Run: headless pygame with SDL's dummy video driver; simulated clock (each Clock.tick advances the game by its frame time, no real sleeping); random seed 0; keys injected as events and as key.get_pressed() state; mouse plan: one left click at the window centre at the start of phase 2, then a move to the lower-right quarter at the start of phase 3.
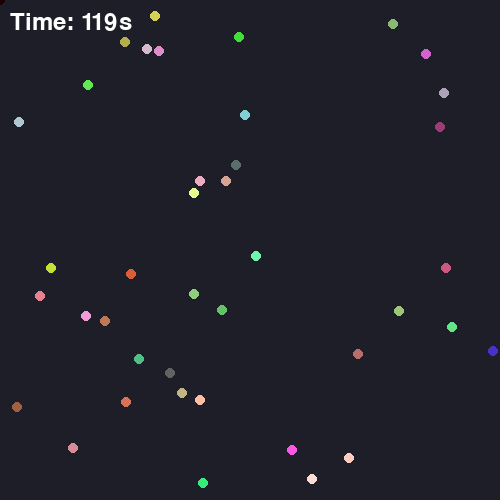
Frame 1 of 4 · flips 1–60 · no input
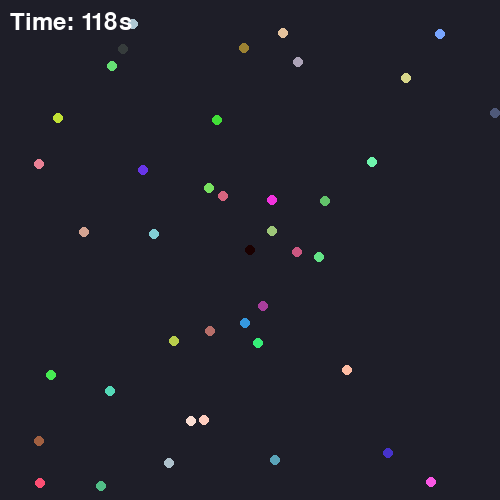
Frame 2 of 4 · flips 61–180 · clicked the window centre · tapped SPACE, RETURN · held RIGHT (→), D
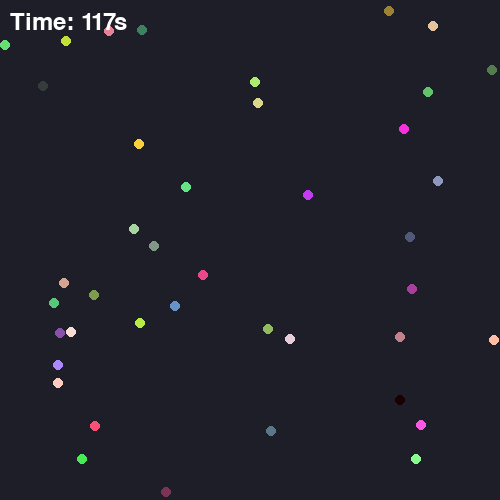
Frame 3 of 4 · flips 181–300 · moved the mouse to the lower-right quarter · held DOWN (↓), S
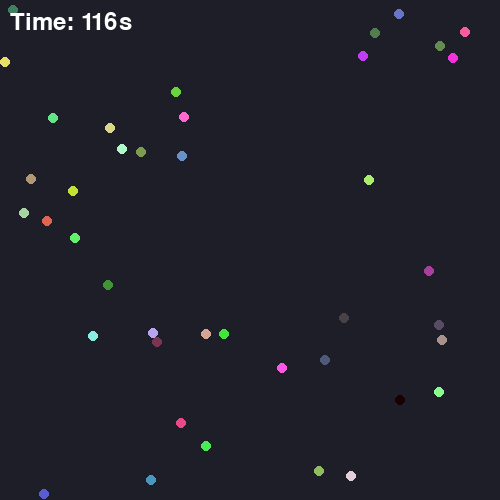
Frame 4 of 4 · flips 301–420 · held LEFT (←), A, UP (↑), W

The pygame program that drew these frames:

import pygame
import random
import math

pygame.init()
WINDOW_WIDTH = 500
WINDOW_HEIGHT = 500
skorost = 150
radioos = 5
kolichestvo = 40
FPS = 120
GAME_DURATION = 120
TRAIL_LENGTH = 10

# Загрузить фоновую текстуру
background_color = (30, 30, 40)
font = pygame.font.Font(None, 36)

screen = pygame.display.set_mode((WINDOW_WIDTH, WINDOW_HEIGHT))
pygame.display.set_caption("Bouncing Balls")


class Ball:
    def __init__(self, x, y):
        self.pos = pygame.Vector2(x, y)
        self.angle = random.uniform(0, 2 * math.pi)
        self.speed = pygame.Vector2(math.cos(self.angle), math.sin(self.angle)) * skorost / FPS
        self.color = [random.randint(50, 255) for _ in range(3)]  # Рандомный цвет

    def moov(self):
        self.pos += self.speed
        if self.pos.x - radioos <= 0 or self.pos.x + radioos >= WINDOW_WIDTH:
            self.speed.x = -self.speed.x
            self.pos.x = max(radioos, min(self.pos.x, WINDOW_WIDTH - radioos))
        if self.pos.y - radioos <= 0 or self.pos.y + radioos >= WINDOW_HEIGHT:
            self.speed.y = -self.speed.y
            self.pos.y = max(radioos, min(self.pos.y, WINDOW_HEIGHT - radioos))

    def draw(self, surface):
        pygame.draw.circle(surface, self.color, (int(self.pos.x), int(self.pos.y)), radioos)

    def check_collision(self, other):
        distance = self.pos.distance_to(other.pos)
        if distance < radioos * 2:
            self.speed, other.speed = other.speed, self.speed
            self.color = [random.randint(50, 255) for _ in range(3)]  # цвет при столкновении
            other.color = [random.randint(50, 255) for _ in range(3)]

def is_position_valid(x, y, balls):
    for ball in balls:
        if pygame.Vector2(x, y).distance_to(ball.pos) < 2 * radioos:
            return False
    return True

balls = []
while len(balls) < kolichestvo:
    x = random.randint(radioos, WINDOW_WIDTH - radioos)
    y = random.randint(radioos, WINDOW_HEIGHT - radioos)
    if is_position_valid(x, y, balls):
        balls.append(Ball(x, y))

running = True
clock = pygame.time.Clock()
start_time = pygame.time.get_ticks()

trail = []
pygame.mouse.set_visible(False)

while running:
    for event in pygame.event.get():
        if event.type == pygame.QUIT:
            running = False

    for ball in balls:
        ball.moov()

    for i in range(len(balls)):
        for j in range(i + 1, len(balls)):
            balls[i].check_collision(balls[j])

    mouse_pos = pygame.mouse.get_pos()
    for ball in balls:
        if ball.pos.distance_to(mouse_pos) < radioos:
            running = False

    if len(trail) < TRAIL_LENGTH:
        trail.append(mouse_pos)
    else:
        trail.pop(0)
        trail.append(mouse_pos)

    #фон и шарики
    screen.fill(background_color)
    for ball in balls:
        ball.draw(screen)

    # След мыши с затуханием
    for i, pos in enumerate(trail):
        fade_color = (255 - int((255 / TRAIL_LENGTH) * i), 0, 0)
        pygame.draw.circle(screen, fade_color, pos, int(5))

    # таймер
    elapsed_time = (pygame.time.get_ticks() - start_time) / 1000
    remaining_time = max(0, GAME_DURATION - elapsed_time)
    timer_text = font.render(f"Time: {int(remaining_time)}s", True, (255, 255, 255))
    screen.blit(timer_text, (10, 10))

    pygame.display.flip()
    clock.tick(FPS)

    if elapsed_time >= GAME_DURATION:
        running = False

pygame.quit()
